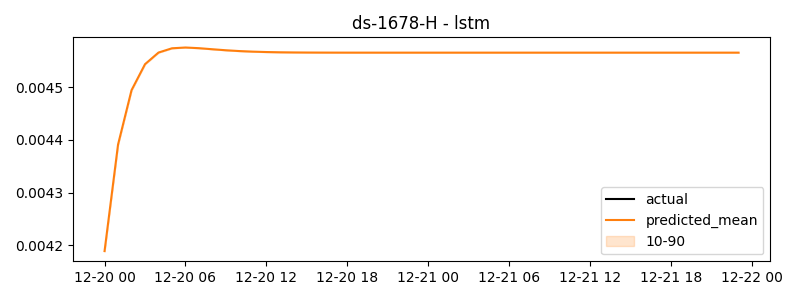

The file beside this chart, header and first rows:
timestamp, actual, predicted
2024-12-20 00:00:00, 0.03135, 0.004188
2024-12-20 01:00:00, 0.01227, 0.004391
2024-12-20 02:00:00, -0.02664, 0.004495
2024-12-20 03:00:00, 0.01555, 0.004544
2024-12-20 04:00:00, 0.01982, 0.004567
2024-12-20 05:00:00, -0.04433, 0.004575
2024-12-20 06:00:00, -0.004959, 0.004576
2024-12-20 07:00:00, 0.04067, 0.004575
2024-12-20 08:00:00, 0.01874, 0.004573
2024-12-20 09:00:00, -0.06383, 0.004571
2024-12-20 10:00:00, -0.01618, 0.004569
2024-12-20 11:00:00, -0.0379, 0.004568
2024-12-20 12:00:00, 0.02487, 0.004568
2024-12-20 13:00:00, 0.02963, 0.004567
2024-12-20 14:00:00, 0.01129, 0.004567
2024-12-20 15:00:00, 0.01842, 0.004567
2024-12-20 16:00:00, 0.04257, 0.004566
2024-12-20 17:00:00, 0.007115, 0.004566
2024-12-20 18:00:00, -0.06937, 0.004566
2024-12-20 19:00:00, 0.04256, 0.004566
2024-12-20 20:00:00, 0.0416, 0.004566
2024-12-20 21:00:00, 0.004475, 0.004566
2024-12-20 22:00:00, 0.04479, 0.004566
2024-12-20 23:00:00, 0.009639, 0.004566
2024-12-21 00:00:00, -0.06989, 0.004566
2024-12-21 01:00:00, 0.08537, 0.004566
2024-12-21 02:00:00, 0.03805, 0.004566
2024-12-21 03:00:00, 0.0678, 0.004566
2024-12-21 04:00:00, -0.02703, 0.004566
2024-12-21 05:00:00, -0.02031, 0.004566
2024-12-21 06:00:00, 0.06363, 0.004566
2024-12-21 07:00:00, 0.02216, 0.004566
2024-12-21 08:00:00, -0.06642, 0.004566
2024-12-21 09:00:00, 0.0248, 0.004566
2024-12-21 10:00:00, -0.08372, 0.004566
2024-12-21 11:00:00, 0.04719, 0.004566
2024-12-21 12:00:00, -0.08385, 0.004566
2024-12-21 13:00:00, 0.04999, 0.004566
2024-12-21 14:00:00, -0.001188, 0.004566
2024-12-21 15:00:00, -0.05145, 0.004566
2024-12-21 16:00:00, 0.02124, 0.004566
2024-12-21 17:00:00, 0.01928, 0.004566
2024-12-21 18:00:00, -0.01899, 0.004566
2024-12-21 19:00:00, -0.06494, 0.004566
2024-12-21 20:00:00, 0.0325, 0.004566
2024-12-21 21:00:00, 0.06012, 0.004566
2024-12-21 22:00:00, -0.05416, 0.004566
2024-12-21 23:00:00, -0.03106, 0.004566
